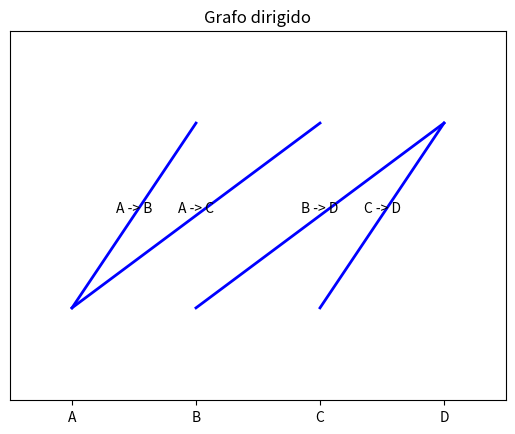

Python code for this plot:
import matplotlib.pyplot as plt # type: ignore

# Creamos un grafo vacío
grafo = {}

# Agregamos vertices al grafo
grafo["A"] = ["B", "C"]
grafo["B"] = ["D"]
grafo["C"] = ["D"]
grafo["D"] = []

# Graficamos el grafo
fig, ax = plt.subplots()

vertices = list(grafo.keys())
for i, vertice in enumerate(vertices):
    for adyacente in grafo[vertice]:
        j = vertices.index(adyacente)
        ax.plot([i, j], [0, 1], "b-", linewidth=2)
        ax.text((i + j) / 2, 0.5, vertice + " -> " + adyacente, ha="center", va="bottom", fontsize=10)

ax.set_xlim(-0.5, len(vertices) - 0.5)
ax.set_ylim(-0.5, 1.5)
ax.set_xticks(range(len(vertices)))
ax.set_xticklabels(vertices)
ax.set_yticks([])
ax.set_title("Grafo dirigido")  
